Photos from the image-classification dataset "dataset_split_v2" in the GitHub repository penoFahmi/pelatihan-model-sawit. Its 4 classes are: lewat matang, matang, mengkal, mentah.

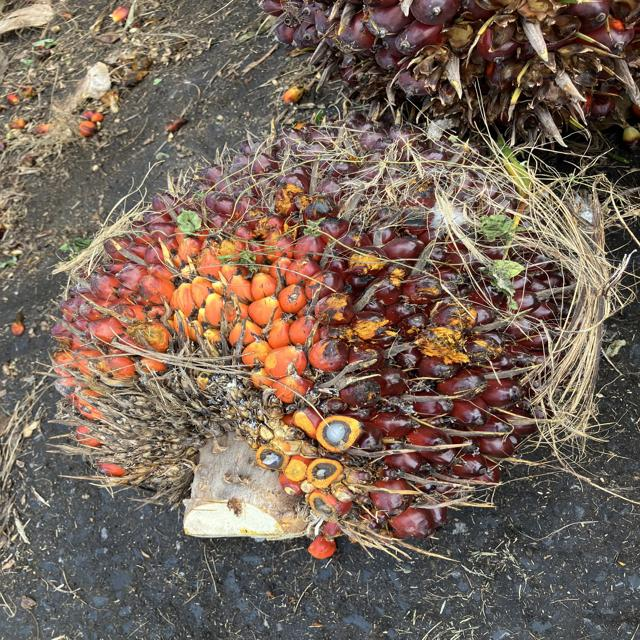
Label: matang

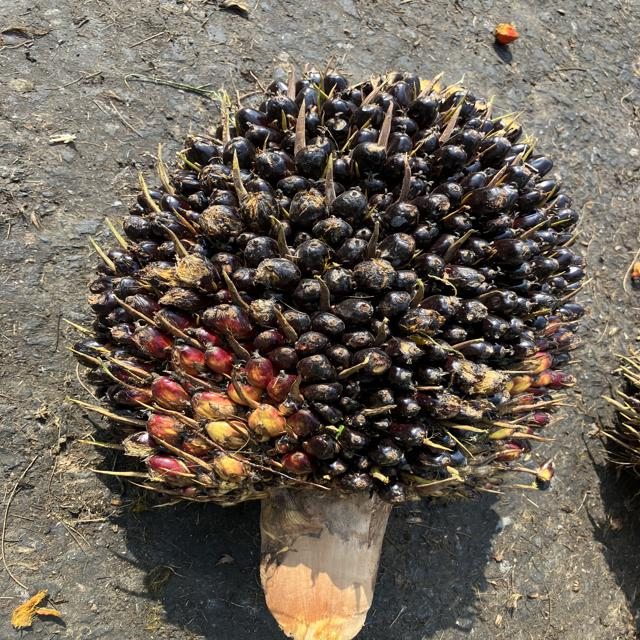
Label: mengkal

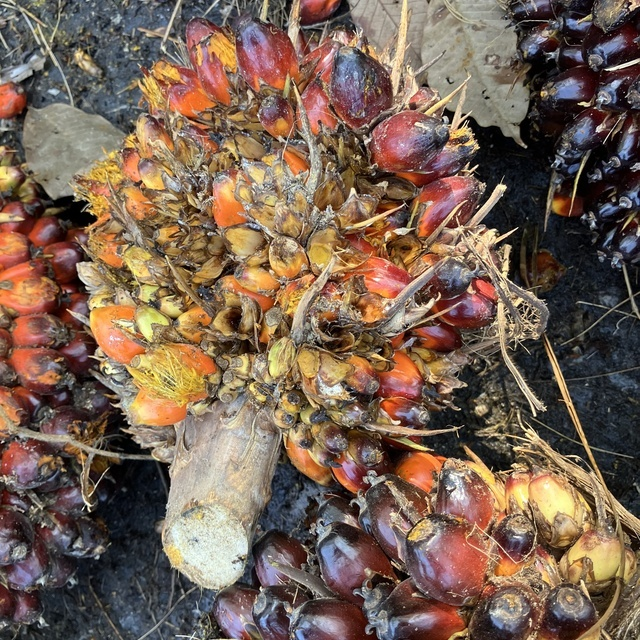
Label: lewat matang

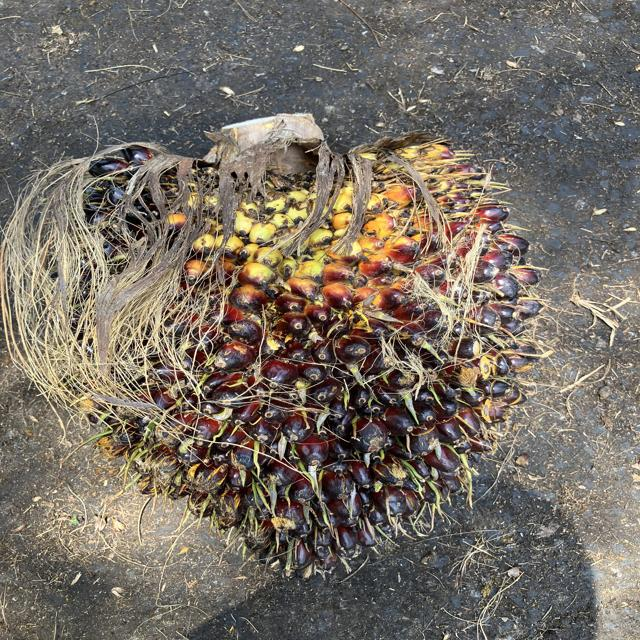
Label: mengkal

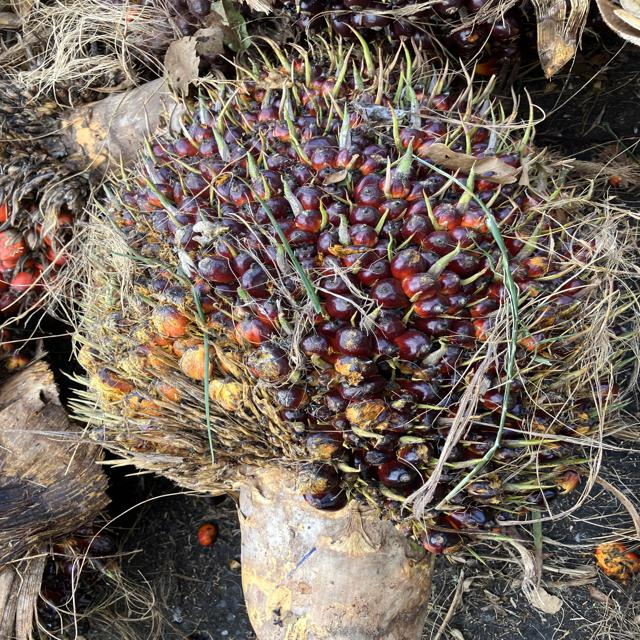
Label: matang

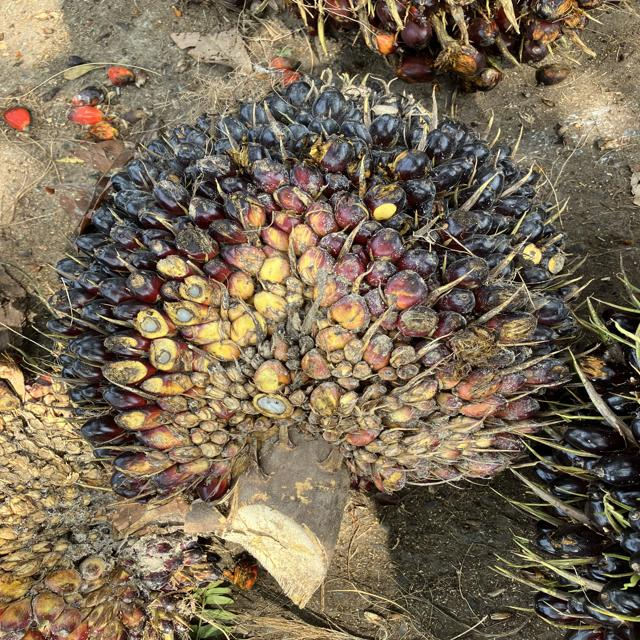
Label: mentah
